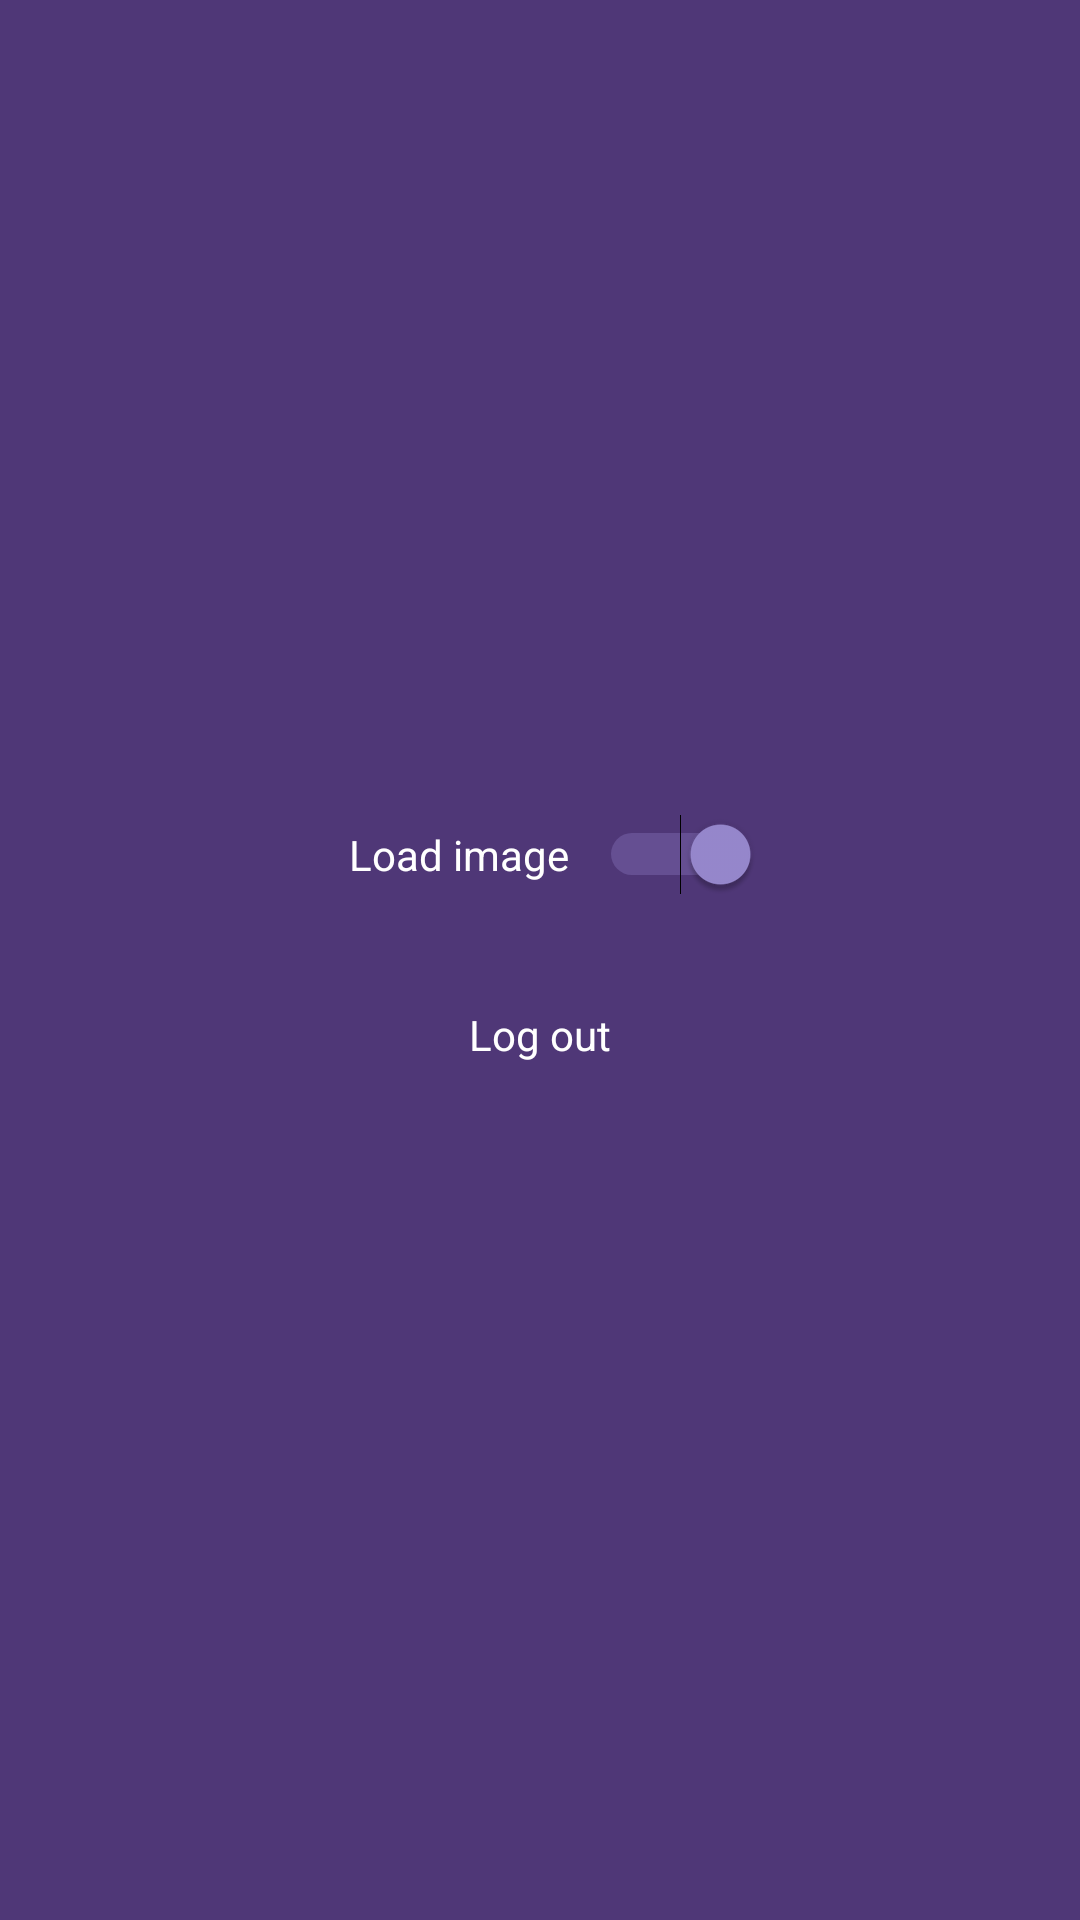

Here is an Android app screen rendered from its layout file. Give the layout XML and the strings, colors and styles it references.
<!-- AndroidManifest.xml: application theme AppTheme -->
<!-- res/layout/fragment_settings.xml -->
<?xml version="1.0" encoding="utf-8"?>
<LinearLayout
    android:gravity="center"
    android:layout_margin="10dp"
    android:orientation="vertical"
    xmlns:android="http://schemas.android.com/apk/res/android"
    xmlns:tools="http://schemas.android.com/tools"
    android:layout_width="match_parent"
    android:layout_height="match_parent"
    tools:context=".view.fragment.SettingsFragment"
    android:background="@color/colorBackground">

    <LinearLayout
        android:gravity="center"
        android:layout_marginBottom="10dp"
        android:background="@drawable/shape_button"
        android:orientation="horizontal"
        android:layout_width="200dp"
        android:layout_height="50dp">

        <TextView
            android:text="Load image"
            android:layout_margin="10dp"
            android:layout_gravity="center"
            android:gravity="center"
            android:textColor="@android:color/white"
            android:layout_width="wrap_content"
            android:layout_height="wrap_content"/>

        <Switch
            android:checked="true"
            android:id="@+id/imageSwitch"
            android:layout_gravity="center"
            android:layout_width="wrap_content"
            android:layout_height="wrap_content"/>

    </LinearLayout>

    <LinearLayout
        android:id="@+id/logOut"
        android:layout_marginBottom="10dp"
        android:background="@drawable/shape_button"
        android:orientation="horizontal"
        android:layout_width="200dp"
        android:layout_height="50dp">

        <TextView
            android:text="Log out"
            android:layout_margin="10dp"
            android:layout_gravity="center"
            android:gravity="center"
            android:textColor="@android:color/white"
            android:layout_width="match_parent"
            android:layout_height="wrap_content"/>

    </LinearLayout>

</LinearLayout>
<!-- resources referenced by this layout -->
<resources>
  <color name="colorBackground">#4F3777</color>
  <style name="AppTheme" parent="Theme.MaterialComponents.NoActionBar">
  
          <item name="colorPrimary">@color/colorPrimary</item>
          <item name="colorPrimaryDark">@color/colorPrimaryDark</item>
          <item name="colorAccent">@color/colorAccent</item>
          <item name="android:windowBackground">@drawable/load_drawable</item>
          <item name="windowActionBar">false</item>
          <item name="windowNoTitle">true</item>
      </style>
  <color name="colorPrimary">#FFFFFF</color>
  <color name="colorPrimaryDark">#3700B3</color>
  <color name="colorAccent">#9889CF</color>
  <!-- drawable load_drawable (drawable) -->
  <layer-list
      xmlns:android="http://schemas.android.com/apk/res/android"
      android:opacity="opaque">
  
      <item android:drawable="@color/colorBackground"/>
  
      <item
          android:gravity="center">
  
          <bitmap
              android:src="@drawable/fit_app_ico"
              android:gravity="center"/>
      </item>
  </layer-list>
  <!-- drawable fit_app_ico: png bitmap (drawable, 1876 bytes) -->
</resources>
